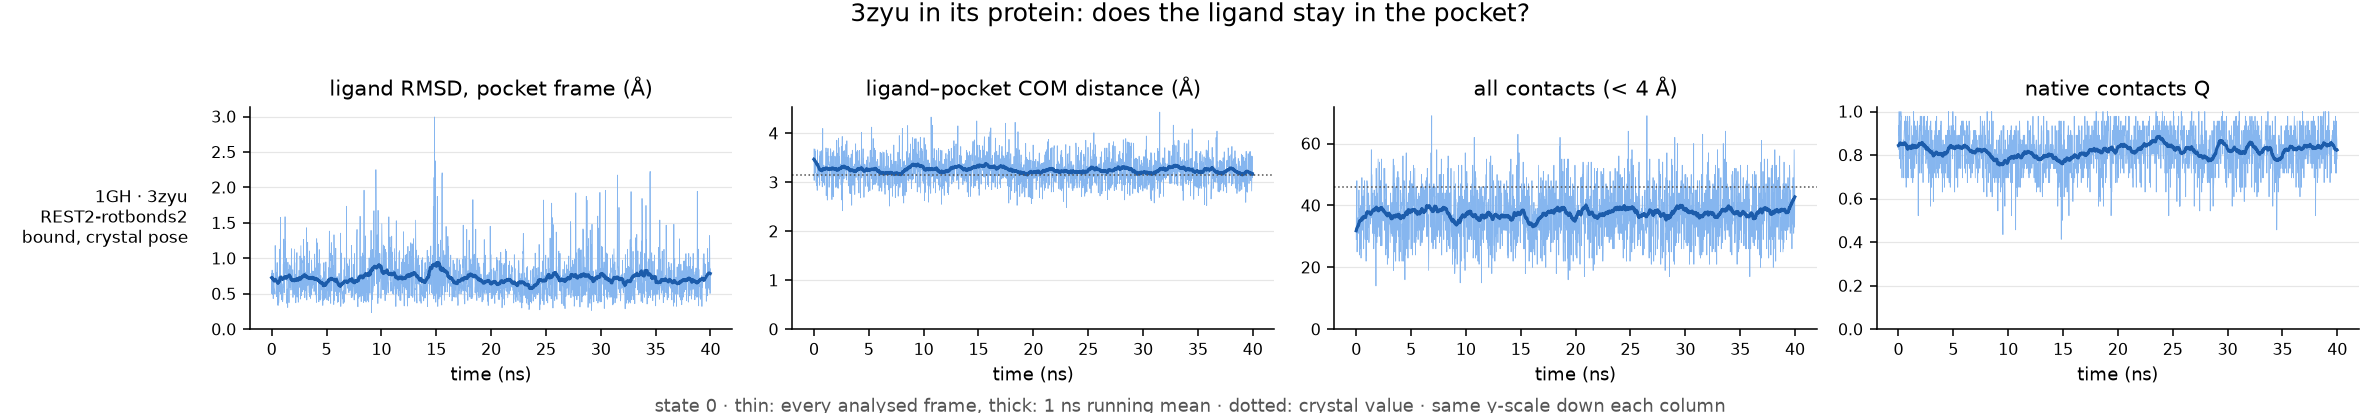

The file beside this chart, header and first rows:
run, ligand, ns, pocket_residues, native_pairs, com_crystal, frac_unbound, max_closest_contact, rmsd_mean, rmsd_last10pct, com_mean, com_last10pct, contacts_mean, contacts_last10pct, Q_mean, Q_last10pct, verdict
REST2-rotbonds2/3zyu-complex, 1GH, 40.0, 14, 46, 3.14, 0.0, 3.67, 0.72, 0.69, 3.25, 3.23, 37.45, 38.3, 0.82, 0.84, bound, crystal pose
